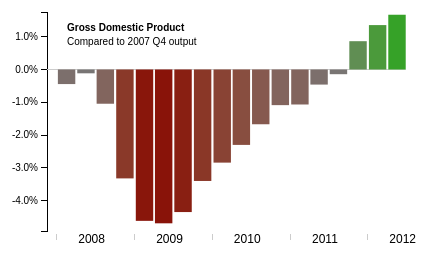
D3 v2 page, settled after 360 driven frames (6 s of simulated time); the page loaded 1 data file(s).


gdp2();

// ── js/gdp-2.js

  var color = d3.scale.linear()
    .range(["#800", "#777", "#0a0"])
    .domain([-0.05, 0, 0.02])
    .interpolate(d3.interpolateLab);

function gdp2() {

  var margin = {top: 20, right: 30, bottom: 20, left: 70},
      width = 450 - margin.left - margin.right,
      height = 260 - margin.top - margin.bottom,
      xscale = d3.time.scale().range([0,width]),
      yscale = d3.scale.linear().range([height,1]),
      timeFormat = d3.time.format("%Y-%m");

  d3.tsv("data/bea-gdp-quarterly.tsv", function(raw) {
    // convert years to Unix time
    _(raw).each(function(d) {
      d.date = (timeFormat.parse(d.date)).getTime();
      d['billions'] = +(d['billions'].replace(",",""));
      d['billions-2005'] = +(d['billions-2005'].replace(",",""));
      d['percentage'] = (d['billions-2005']-13326.0)/13326.0; // q4 2007
    });
    var barwidth = (width/raw.length)-1;

    var minDate = (new Date(raw[0].date)).getTime();
    var maxDate = (new Date(raw[raw.length-1].date)).getTime();
    var dates = _(raw).pluck('date');

    xscale.domain([minDate, maxDate]);
    yscale.domain([1.05*d3.min(raw,function(d) { return d['percentage']; }), 1.05*d3.max(raw,function(d) { return d['percentage']; })]);

    var xAxis = d3.svg.axis().scale(xscale).ticks(4);
    var yAxis = d3.svg.axis().scale(yscale).orient("left").tickFormat(function(d) { return (d*100).toPrecision(2) + "%";});

    var svg = d3.select("#chart-gdp")
      .html("")
      .append("svg")
        .attr("width", width + margin.left + margin.right)
        .attr("height", height + margin.top + margin.bottom)
      .append("g")
        .attr("transform", "translate(" + margin.left + "," + margin.top + ")");


      svg.append("text")
        .attr("text-anchor", "left")
        .style("font-weight", "bold")
        .attr("x", 20)
        .attr("y", 20)
        .text("Gross Domestic Product");

      svg.append("text")
        .attr("text-anchor", "left")
        .attr("x", 20)
        .attr("y", 34)
        .text("Compared to 2007 Q4 output");

    var xAxisSvg = svg.append("svg:g")
        .attr("class", "x axis")
        .attr("transform", "translate(0," + height + ")")
        .call(xAxis)

    xAxisSvg
        .selectAll("text")
        .style("font-size", "12px")
        .attr("transform", "translate(25, -6)");
    xAxisSvg
        .selectAll("path")
        .style("display", "none")
    xAxisSvg
        .selectAll("line")
        .style("stroke", "#ccc")
        .attr("transform", "translate(-" + (barwidth/2+1)+ ", 3)");

    svg.append("svg:g")
        .attr("class", "y axis")
        .attr("transform", "translate(0,0)")
        .call(yAxis);

    svg.append("rect")
      .attr("x", 0)
      .attr("y", yscale(0)-0.5)
      .attr("width", width+barwidth/2)
      .attr("height", 1)
      .style("stroke", "none")
      .style("fill", "#ccc");

    svg.selectAll("rect")
        .data(raw)
        .enter().append("rect")
        .attr("stroke", "none")
        .attr("fill", function(d,i) { return color(d.percentage) })
        .attr("x", function(d) { return xscale(d.date)-barwidth/2; })
        .attr("y", function(d) { return yscale(0); })
        .attr("width", barwidth)
        .attr("height", 0)
        .transition()
        .delay(function(d,i) { return 50*i; })
        .attr("y", function(d) { return d.percentage < 0 ? yscale(0) : yscale(d.percentage); })
        .attr("height", function(d) { return Math.abs(yscale(d.percentage)- yscale(0)); })

  });
};


### data: data/bea-gdp-quarterly.tsv
date	billions	billions-2005
2007-10	14,253.2	13,326.0
2008-01	14,273.9	13,266.8
2008-04	14,415.5	13,310.5
2008-07	14,395.1	13,186.9
2008-10	14,081.7	12,883.5
2009-01	13,923.4	12,711.0
2009-04	13,885.4	12,701.0
2009-07	13,952.2	12,746.7
2009-10	14,133.6	12,873.1
2010-01	14,270.3	12,947.6
2010-04	14,413.5	13,019.6
2010-07	14,576.0	13,103.5
2010-10	14,735.9	13,181.2
2011-01	14,814.9	13,183.8
2011-04	15,003.6	13,264.7
2011-07	15,163.2	13,306.9
2011-10	15,321.0	13,441.0
2012-01	15,478.3	13,506.4
2012-04	15,585.6	13,548.5